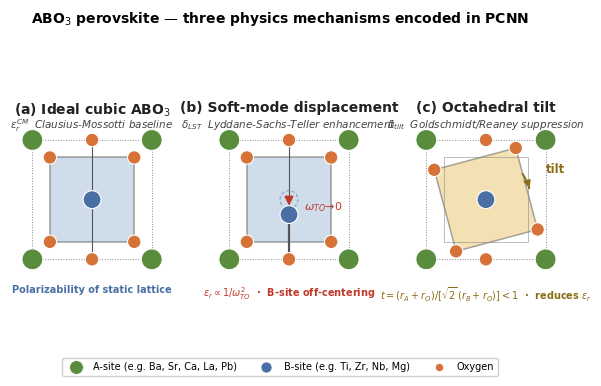

The matplotlib source for this figure:
#!/usr/bin/env python3
"""
Crystal-structure schematic — the three physics mechanisms encoded in PCNN.

Three panels, each a 2D projection of the ABO₃ perovskite unit cell:
  (a) Ideal cubic perovskite        ← εᵣ_CM baseline (CM polarizability)
  (b) Soft-mode B-site displacement ← δ_LST (Lyddane-Sachs-Teller)
  (c) Octahedral tilt about [001]   ← δ_tilt (Goldschmidt/Reaney)

Output: all_figures/supp/figS20_crystal_structure.{pdf,png}
"""
import matplotlib
matplotlib.use("Agg")
import matplotlib.pyplot as plt
from matplotlib.patches import Circle, Polygon, FancyArrowPatch, RegularPolygon
from matplotlib.lines import Line2D
import numpy as np
import os

OUT_DIR = "./figures_output/all_figures/supp"
os.makedirs(OUT_DIR, exist_ok=True)

plt.rcParams.update({
    "font.family": "sans-serif",
    "font.sans-serif": ["Arial", "Helvetica", "DejaVu Sans"],
    "font.size": 8,
    "axes.titlesize": 9, "axes.titleweight": "bold",
    "figure.dpi": 150, "savefig.dpi": 300,
})

# Element colours (Shannon / VESTA-style)
C_A = "#5A8C3E"       # green — A-site (Ba-like)
C_B = "#4A6FA5"       # blue — B-site (Ti-like)
C_O = "#D67238"       # orange — oxygen
C_OCT = "#A8C2DC"     # pale blue — BO₆ polyhedron fill
C_OCT_TILT = "#E9C46A"   # tilted octahedron tinge
C_BOND = "#555555"

# ─────────────────────────────────────────────────────────────────────────────
def draw_cell_outline(ax, x0, y0, L, color="#222", lw=1.0, ls="-"):
    """Square unit cell outline (perovskite pseudocubic projection)."""
    ax.plot([x0, x0+L, x0+L, x0, x0],
            [y0, y0, y0+L, y0+L, y0], color=color, lw=lw, ls=ls, zorder=1)

def draw_atom(ax, x, y, color, r=0.08, label=None, label_offset=(0.0, 0.0),
              fs=8, lw=0.8, zorder=4):
    circ = Circle((x, y), r, facecolor=color, edgecolor="white",
                  linewidth=lw, zorder=zorder)
    ax.add_patch(circ)
    if label:
        ax.text(x + label_offset[0], y + label_offset[1], label,
                ha="center", va="center", fontsize=fs,
                color="white", fontweight="bold", zorder=zorder+1)

def draw_octahedron(ax, cx, cy, half_d=0.40, fill=C_OCT, edge=C_BOND,
                    lw=1.1, alpha=0.55, rotate_deg=0.0, zorder=2):
    """2D projection of BO₆ octahedron — diamond (rotated square)."""
    th = np.deg2rad(rotate_deg + 45)
    pts = []
    for k in range(4):
        a = th + k * np.pi/2
        pts.append((cx + half_d * np.cos(a), cy + half_d * np.sin(a)))
    poly = Polygon(pts, closed=True, facecolor=fill, edgecolor=edge,
                   linewidth=lw, alpha=alpha, zorder=zorder)
    ax.add_patch(poly)
    return pts   # corners are the 4 in-plane O atoms

def draw_arrow(ax, x1, y1, x2, y2, color="#222", lw=1.6, alpha=1.0,
               mutation_scale=14, zorder=6):
    a = FancyArrowPatch((x1, y1), (x2, y2),
                        arrowstyle="-|>", mutation_scale=mutation_scale,
                        color=color, lw=lw, alpha=alpha, zorder=zorder)
    ax.add_patch(a)

def panel_setup(ax, title, subtitle):
    ax.set_xlim(-0.05, 1.05); ax.set_ylim(-0.05, 1.20)
    ax.set_aspect("equal"); ax.axis("off")
    ax.text(0.5, 1.16, title, ha="center", va="top",
            fontsize=10, color="#222", fontweight="bold")
    ax.text(0.5, 1.05, subtitle, ha="center", va="top",
            fontsize=7.5, color="#444", style="italic")


# ─────────────────────────────────────────────────────────────────────────────
fig, axes = plt.subplots(1, 3, figsize=(7.2, 3.4))

# ── PANEL A: Ideal cubic perovskite ─────────────────────────────────────────
ax = axes[0]
L = 0.8
x0, y0 = 0.1, 0.1
draw_cell_outline(ax, x0, y0, L, color="#888", lw=0.7, ls=":")
cx, cy = x0 + L/2, y0 + L/2

# Equatorial O atoms (at mid-faces of cube projection)
draw_octahedron(ax, cx, cy, half_d=L*0.5, rotate_deg=0)
# Apical O atoms (projected onto the centre — shown at top/bottom of cell midline)
draw_atom(ax, cx, y0 + L,   C_O, r=0.045, zorder=5)   # top apical
draw_atom(ax, cx, y0,        C_O, r=0.045, zorder=5)   # bottom apical
# Equatorial O atoms at octahedron corners
for k in range(4):
    a = np.deg2rad(45 + k*90)
    ax_x = cx + L*0.5*np.cos(a); ax_y = cy + L*0.5*np.sin(a)
    draw_atom(ax, ax_x, ax_y, C_O, r=0.045, zorder=5)

# B at centre
draw_atom(ax, cx, cy, C_B, r=0.06, zorder=6)
# A at corners
for (cx_a, cy_a) in [(x0, y0), (x0+L, y0), (x0, y0+L), (x0+L, y0+L)]:
    draw_atom(ax, cx_a, cy_a, C_A, r=0.07, zorder=5)

# B–O bonds (just two visible apical bonds for clarity)
ax.plot([cx, cx], [cy, y0+L], color=C_BOND, lw=0.8, zorder=3)
ax.plot([cx, cx], [cy, y0],    color=C_BOND, lw=0.8, zorder=3)

panel_setup(ax, "(a) Ideal cubic ABO$_3$",
            r"$\varepsilon_r^{CM}$  Clausius-Mossotti baseline")
# Mechanism label
ax.text(0.5, -0.02, "Polarizability of static lattice",
        ha="center", va="top", transform=ax.transAxes,
        fontsize=7, color=C_B, fontweight="bold")

# ── PANEL B: Soft-mode B-site displacement ──────────────────────────────────
ax = axes[1]
draw_cell_outline(ax, x0, y0, L, color="#888", lw=0.7, ls=":")
draw_octahedron(ax, cx, cy, half_d=L*0.5, rotate_deg=0)
# Apical O atoms
draw_atom(ax, cx, y0 + L,   C_O, r=0.045, zorder=5)
draw_atom(ax, cx, y0,        C_O, r=0.045, zorder=5)
for k in range(4):
    a = np.deg2rad(45 + k*90)
    ax_x = cx + L*0.5*np.cos(a); ax_y = cy + L*0.5*np.sin(a)
    draw_atom(ax, ax_x, ax_y, C_O, r=0.045, zorder=5)
# A corners
for (cx_a, cy_a) in [(x0, y0), (x0+L, y0), (x0, y0+L), (x0+L, y0+L)]:
    draw_atom(ax, cx_a, cy_a, C_A, r=0.07, zorder=5)

# B-site DISPLACED downward (toward bottom apical O)
B_disp = 0.10
draw_atom(ax, cx, cy - B_disp, C_B, r=0.06, zorder=6)
# Ghost position (original)
ax.add_patch(Circle((cx, cy), 0.06, facecolor="none",
                    edgecolor=C_B, lw=0.8, ls=(0,(3,2)), alpha=0.55, zorder=4))
# Off-centering arrow
draw_arrow(ax, cx, cy + 0.02, cx, cy - B_disp + 0.04,
           color="#C0392B", lw=1.6, mutation_scale=12)
# Soft-mode label
ax.text(cx + 0.10, cy - B_disp/2, r"$\omega_{TO}\!\to\!0$",
        fontsize=8, color="#C0392B", fontweight="bold", va="center")

# B–O bonds: short upward (compressed), long downward (stretched)
ax.plot([cx, cx], [cy - B_disp, y0+L], color=C_BOND, lw=0.8, zorder=3)
ax.plot([cx, cx], [cy - B_disp, y0],    color=C_BOND, lw=1.6, zorder=3)

panel_setup(ax, "(b) Soft-mode displacement",
            r"$\delta_{LST}$  Lyddane-Sachs-Teller enhancement")
ax.text(0.5, -0.02, r"$\varepsilon_r \propto 1/\omega_{TO}^2$  ·  B-site off-centering",
        ha="center", va="top", transform=ax.transAxes,
        fontsize=7, color="#C0392B", fontweight="bold")

# ── PANEL C: Octahedral tilt (rotation about [001]) ─────────────────────────
ax = axes[2]
draw_cell_outline(ax, x0, y0, L, color="#888", lw=0.7, ls=":")
TILT_DEG = 15
# Tilted octahedron (rotated)
pts_tilt = draw_octahedron(ax, cx, cy, half_d=L*0.5,
                            rotate_deg=TILT_DEG,
                            fill=C_OCT_TILT, alpha=0.50)
# Ghost untilted octahedron for reference
draw_octahedron(ax, cx, cy, half_d=L*0.5, rotate_deg=0,
                fill="none", edge="#888", alpha=0.65, lw=0.6)

# Equatorial O at tilted corners
for (px, py) in pts_tilt:
    draw_atom(ax, px, py, C_O, r=0.045, zorder=5)
# Apical O (still on z-axis in projection)
draw_atom(ax, cx, y0 + L,   C_O, r=0.045, zorder=5)
draw_atom(ax, cx, y0,        C_O, r=0.045, zorder=5)
# A corners
for (cx_a, cy_a) in [(x0, y0), (x0+L, y0), (x0, y0+L), (x0+L, y0+L)]:
    draw_atom(ax, cx_a, cy_a, C_A, r=0.07, zorder=5)
# B centre (unchanged)
draw_atom(ax, cx, cy, C_B, r=0.06, zorder=6)
# Curved rotation arrow
theta0 = np.deg2rad(35)
theta1 = np.deg2rad(15)
r_arrow = 0.30
arc_pts = np.array([[cx + r_arrow*np.cos(t), cy + r_arrow*np.sin(t)]
                    for t in np.linspace(theta0, theta1, 30)])
ax.plot(arc_pts[:,0], arc_pts[:,1], color="#8A6E16", lw=1.3, zorder=6)
# Arrowhead
draw_arrow(ax, arc_pts[-2,0], arc_pts[-2,1], arc_pts[-1,0], arc_pts[-1,1],
           color="#8A6E16", lw=1.3, mutation_scale=10)
ax.text(cx + 0.40, cy + 0.18, "tilt", fontsize=8.5,
        color="#8A6E16", fontweight="bold")

panel_setup(ax, "(c) Octahedral tilt",
            r"$\delta_{tilt}$  Goldschmidt/Reaney suppression")
ax.text(0.5, -0.02, r"$t = (r_A+r_O)/[\sqrt{2}\,(r_B+r_O)]<1$  ·  reduces $\varepsilon_r$",
        ha="center", va="top", transform=ax.transAxes,
        fontsize=7, color="#8A6E16", fontweight="bold")

# Shared legend at top
legend_items = [
    Line2D([0],[0], marker="o", linestyle="",
           markerfacecolor=C_A, markeredgecolor="white", markeredgewidth=0.6,
           markersize=10, label="A-site (e.g. Ba, Sr, Ca, La, Pb)"),
    Line2D([0],[0], marker="o", linestyle="",
           markerfacecolor=C_B, markeredgecolor="white", markeredgewidth=0.6,
           markersize=8,  label="B-site (e.g. Ti, Zr, Nb, Mg)"),
    Line2D([0],[0], marker="o", linestyle="",
           markerfacecolor=C_O, markeredgecolor="white", markeredgewidth=0.6,
           markersize=6,  label="Oxygen"),
]
fig.legend(handles=legend_items, loc="upper center",
           bbox_to_anchor=(0.5, 0.01), ncol=3, fontsize=7,
           frameon=True, framealpha=0.92, edgecolor="#CCCCCC")

fig.suptitle("ABO$_3$ perovskite — three physics mechanisms encoded in PCNN",
             fontsize=10, fontweight="bold", y=1.02)

# Save
for ext in ("pdf", "png"):
    path = f"{OUT_DIR}/figS20_crystal_structure.{ext}"
    fig.savefig(path, dpi=300, bbox_inches="tight")
    print(f"Saved: {path}")
plt.close(fig)
